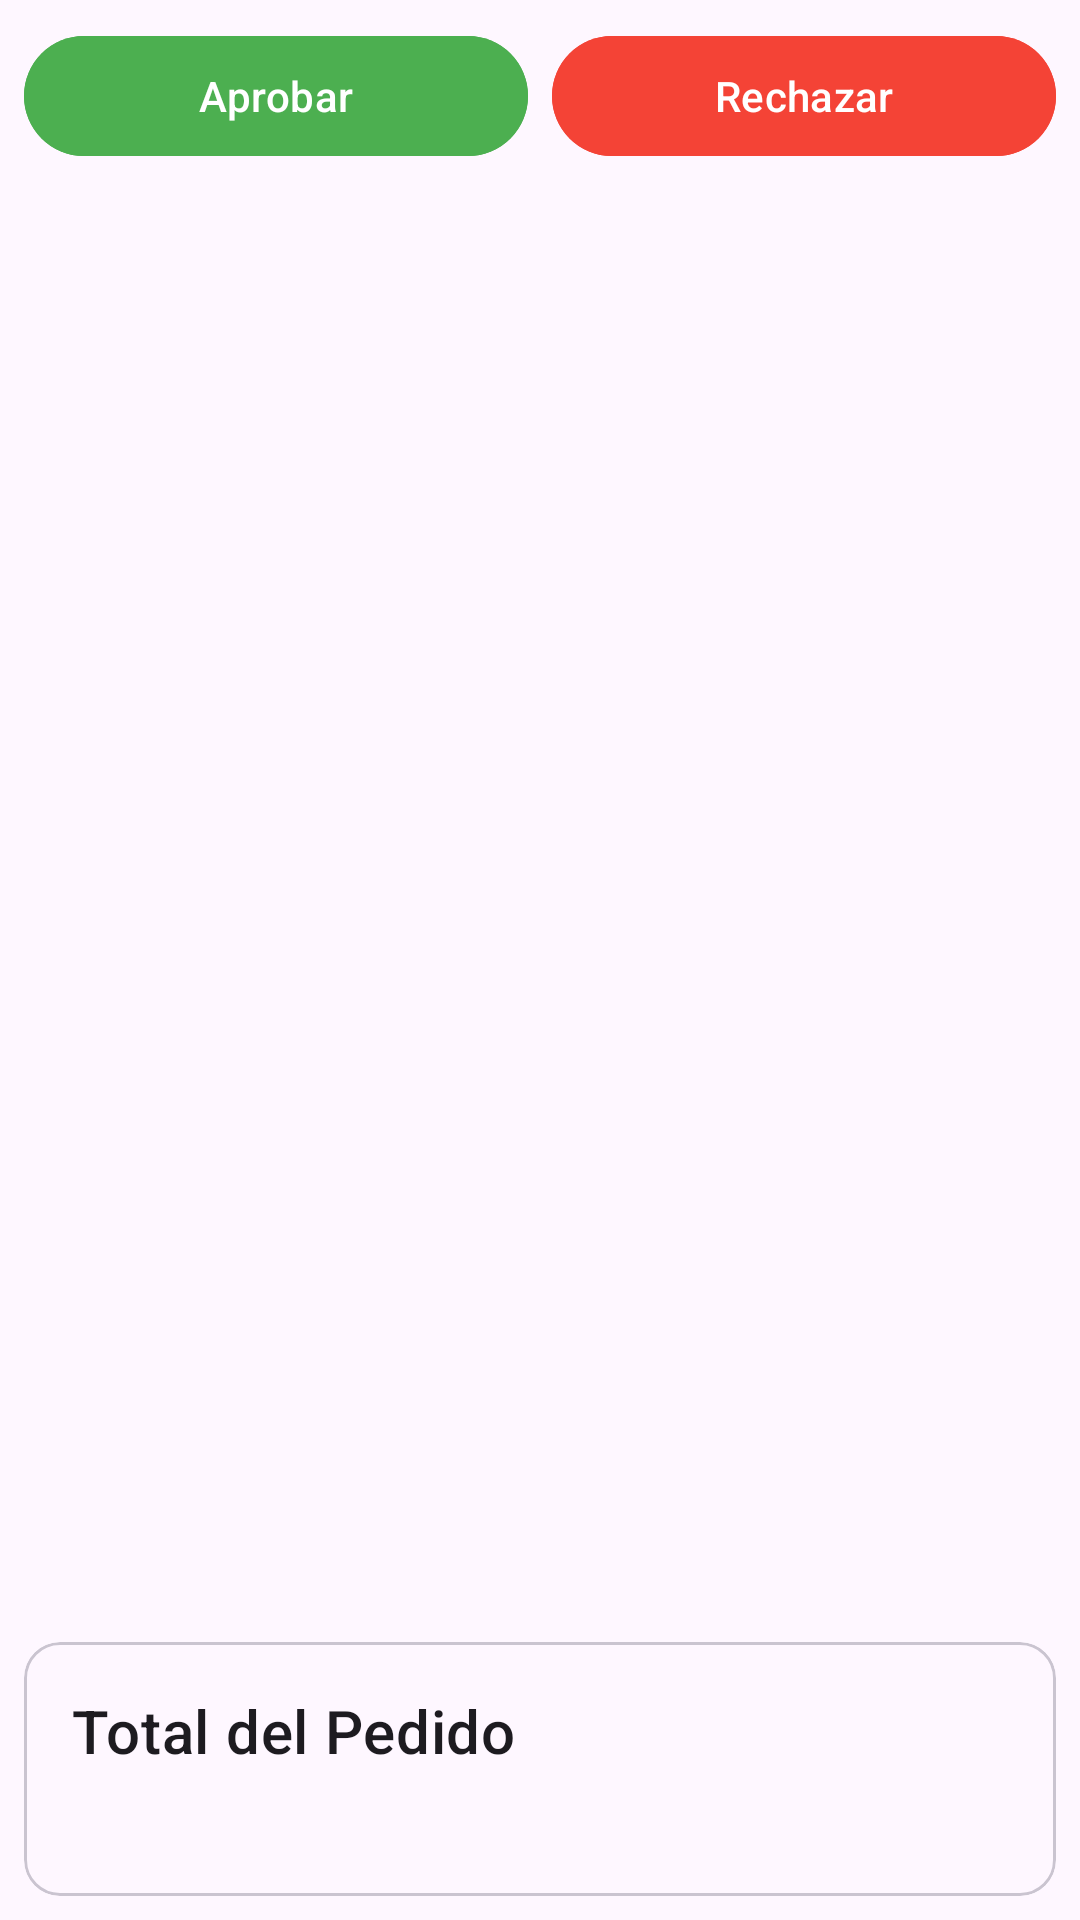

Produce the Android XML layout that renders to this screen, including the resource entries it uses.
<!-- AndroidManifest.xml: application theme Theme.PurrfectStore2 -->
<!-- res/layout/fragment_user_order_details.xml -->
<?xml version="1.0" encoding="utf-8"?>
<androidx.constraintlayout.widget.ConstraintLayout
    xmlns:android="http://schemas.android.com/apk/res/android"
    xmlns:app="http://schemas.android.com/apk/res-auto"
    xmlns:tools="http://schemas.android.com/tools"
    android:layout_width="match_parent"
    android:layout_height="match_parent"
    android:background="@drawable/fondodeinicio"
    tools:context=".ui.fragments.UserOrderDetailsFragment">

    <LinearLayout
        android:id="@+id/layoutActionButtons"
        android:layout_width="0dp"
        android:layout_height="wrap_content"
        android:orientation="horizontal"
        android:padding="8dp"
        app:layout_constraintTop_toTopOf="parent"
        app:layout_constraintStart_toStartOf="parent"
        app:layout_constraintEnd_toEndOf="parent">

        <com.google.android.material.button.MaterialButton
            android:id="@+id/buttonApprove"
            android:layout_width="0dp"
            android:layout_height="wrap_content"
            android:layout_weight="1"
            android:text="Aprobar"
            android:backgroundTint="#4CAF50" 
            android:textColor="@android:color/white"
            android:layout_marginEnd="4dp"/>

        <com.google.android.material.button.MaterialButton
            android:id="@+id/buttonReject"
            android:layout_width="0dp"
            android:layout_height="wrap_content"
            android:layout_weight="1"
            android:text="Rechazar"
            android:backgroundTint="#F44336" 
            android:textColor="@android:color/white"
            android:layout_marginStart="4dp"/>

    </LinearLayout>

    <androidx.recyclerview.widget.RecyclerView
        android:id="@+id/recyclerViewOrderProducts"
        android:layout_width="0dp"
        android:layout_height="0dp"
        app:layout_constraintTop_toBottomOf="@id/layoutActionButtons"
        app:layout_constraintBottom_toTopOf="@+id/cardViewOrderTotals"
        app:layout_constraintStart_toStartOf="parent"
        app:layout_constraintEnd_toEndOf="parent"
        android:layout_marginBottom="8dp"
        tools:itemCount="3"
        tools:listitem="@layout/order_details_product_item"/>


    <com.google.android.material.card.MaterialCardView
        android:id="@+id/cardViewOrderTotals"
        android:layout_width="0dp"
        android:layout_height="wrap_content"
        app:layout_constraintBottom_toBottomOf="parent"
        app:layout_constraintStart_toStartOf="parent"
        app:layout_constraintEnd_toEndOf="parent"
        android:layout_margin="8dp">

        <LinearLayout
            android:layout_width="match_parent"
            android:layout_height="wrap_content"
            android:orientation="vertical"
            android:padding="16dp">

            <TextView
                android:id="@+id/textViewTotalLabel"
                android:layout_width="wrap_content"
                android:layout_height="wrap_content"
                android:text="Total del Pedido"                
                android:textAppearance="?attr/textAppearanceHeadline6" />

            <TextView
                android:id="@+id/textViewTotalValue"
                android:layout_width="wrap_content"
                android:layout_height="wrap_content"
                android:layout_marginTop="4dp"
                android:textAppearance="?attr/textAppearanceBody1"
                tools:text="$150.00" />

        </LinearLayout>
    </com.google.android.material.card.MaterialCardView>

    <ProgressBar
        android:id="@+id/progressBar"
        style="?android:attr/progressBarStyle"
        android:layout_width="wrap_content"
        android:layout_height="wrap_content"
        android:visibility="gone"
        app:layout_constraintBottom_toBottomOf="parent"
        app:layout_constraintEnd_toEndOf="parent"
        app:layout_constraintStart_toStartOf="parent"
        app:layout_constraintTop_toTopOf="parent"
        tools:visibility="visible" />

</androidx.constraintlayout.widget.ConstraintLayout>
<!-- res/layout/order_details_product_item.xml (included above) -->
<?xml version="1.0" encoding="utf-8"?>
<com.google.android.material.card.MaterialCardView xmlns:android="http://schemas.android.com/apk/res/android"
    xmlns:app="http://schemas.android.com/apk/res-auto"
    xmlns:tools="http://schemas.android.com/tools"
    android:layout_width="match_parent"
    android:layout_height="wrap_content"
    android:layout_marginStart="16dp"
    android:layout_marginTop="8dp"
    android:layout_marginEnd="16dp"
    android:layout_marginBottom="8dp"
    app:cardCornerRadius="12dp"
    app:cardElevation="2dp">

    <androidx.constraintlayout.widget.ConstraintLayout
        android:layout_width="match_parent"
        android:layout_height="wrap_content"
        android:padding="16dp">

        <ImageView
            android:id="@+id/imageViewProduct"
            android:layout_width="60dp"
            android:layout_height="60dp"
            android:scaleType="centerCrop"
            app:layout_constraintStart_toStartOf="parent"
            app:layout_constraintTop_toTopOf="parent"
            app:layout_constraintBottom_toBottomOf="parent"
            tools:src="@drawable/fresa" />

        <LinearLayout
            android:id="@+id/product_info_container"
            android:layout_width="0dp"
            android:layout_height="wrap_content"
            android:layout_marginStart="16dp"
            android:orientation="vertical"
            app:layout_constraintStart_toEndOf="@id/imageViewProduct"
            app:layout_constraintEnd_toStartOf="@+id/textViewProductQuantity"
            app:layout_constraintTop_toTopOf="parent"
            app:layout_constraintBottom_toBottomOf="parent">

            <TextView
                android:id="@+id/textViewProductName"
                android:layout_width="wrap_content"
                android:layout_height="wrap_content"
                android:textAppearance="?attr/textAppearanceBody1"
                android:textStyle="bold"
                tools:text="Nombre del Producto" />

            <TextView
                android:id="@+id/textViewProductUnitPrice"
                android:layout_width="wrap_content"
                android:layout_height="wrap_content"
                android:layout_marginTop="4dp"
                android:textAppearance="?attr/textAppearanceBody2"
                android:textColor="?android:attr/textColorSecondary"
                tools:text="$12.99 /un" />

            <TextView
                android:id="@+id/textViewProductLineTotal"
                android:layout_width="wrap_content"
                android:layout_height="wrap_content"
                android:textAppearance="?attr/textAppearanceBody2"
                android:textStyle="bold"
                tools:text="Total: $25.98" />

        </LinearLayout>

        <TextView
            android:id="@+id/textViewProductQuantity"
            android:layout_width="wrap_content"
            android:layout_height="wrap_content"
            android:layout_marginStart="16dp"
            android:gravity="center"
            android:textAppearance="?attr/textAppearanceHeadline6"
            app:layout_constraintEnd_toEndOf="parent"
            app:layout_constraintTop_toTopOf="parent"
            app:layout_constraintBottom_toBottomOf="parent"
            tools:text="x2" />

    </androidx.constraintlayout.widget.ConstraintLayout>

</com.google.android.material.card.MaterialCardView>
<!-- resources referenced by this layout -->
<resources>
  <style name="Theme.PurrfectStore2" parent="Base.Theme.PurrfectStore2" />
  <style name="Base.Theme.PurrfectStore2" parent="Theme.Material3.DayNight.NoActionBar">
  
          <item name="colorPrimary">@color/vainilla_pastel</item>
          <item name="colorOnPrimary">@color/black</item>
  
          <item name="colorControlNormal">@color/black</item>
  
          <item name="materialAlertDialogTheme">@style/App.MaterialAlertDialog</item>
      </style>
  <color name="vainilla_pastel">#F3E5AB</color>
  <color name="black">#FF000000</color>
  <style name="App.MaterialAlertDialog" parent="ThemeOverlay.Material3.MaterialAlertDialog">
          <item name="colorPrimary">@color/black</item>
      </style>
</resources>
